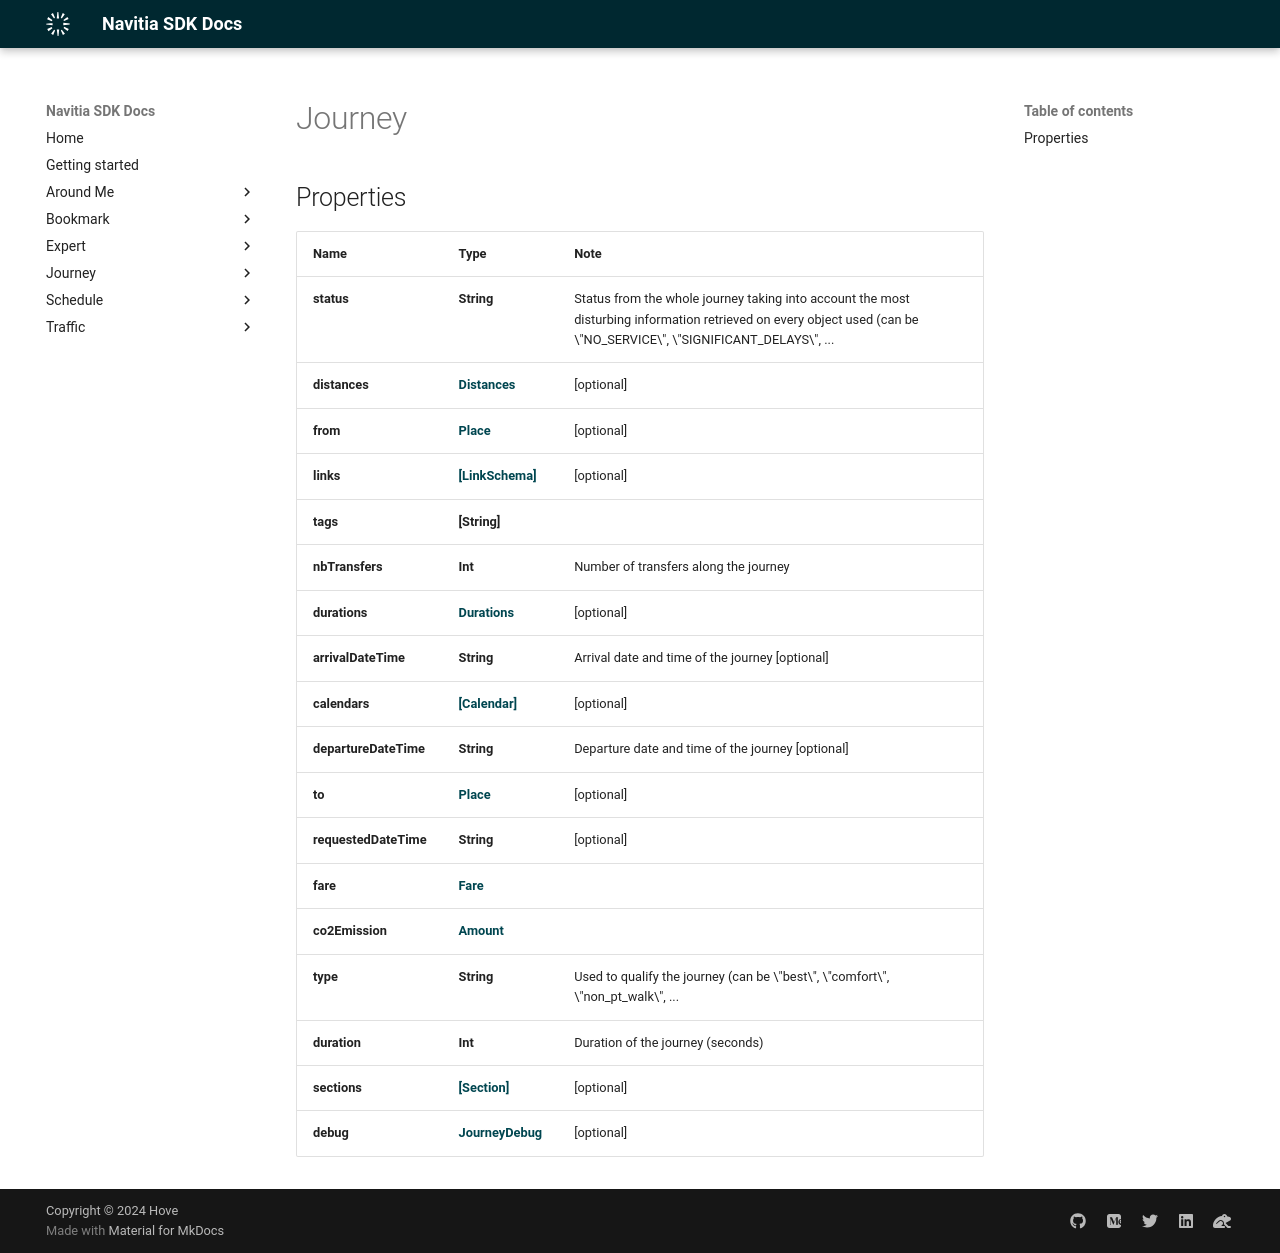

repository: hove-io/navitia_sdk_docs · page: expert/ios/model/Journey/index.html · generator: mkdocs


# Journey

## Properties

Name | Type | Note
---- | ---- | ----
**status** | **String** | Status from the whole journey taking into account the most disturbing information retrieved on every object used (can be \&quot;NO_SERVICE\&quot;, \&quot;SIGNIFICANT_DELAYS\&quot;, ... 
**distances** | [**Distances**](Distances.md) | [optional] 
**from** | [**Place**](Place.md) | [optional] 
**links** | [**[LinkSchema]**](LinkSchema.md) | [optional] 
**tags** | **[String]** | 
**nbTransfers** | **Int** | Number of transfers along the journey 
**durations** | [**Durations**](Durations.md) | [optional] 
**arrivalDateTime** | **String** | Arrival date and time of the journey [optional] 
**calendars** | [**[Calendar]**](Calendar.md) | [optional] 
**departureDateTime** | **String** | Departure date and time of the journey [optional] 
**to** | [**Place**](Place.md) | [optional] 
**requestedDateTime** | **String** | [optional] 
**fare** | [**Fare**](Fare.md) | 
**co2Emission** | [**Amount**](Amount.md) | 
**type** | **String** | Used to qualify the journey (can be \&quot;best\&quot;, \&quot;comfort\&quot;, \&quot;non_pt_walk\&quot;, ... 
**duration** | **Int** | Duration of the journey (seconds) 
**sections** | [**[Section]**](Section.md) | [optional] 
**debug** | [**JourneyDebug**](JourneyDebug.md) | [optional] 
